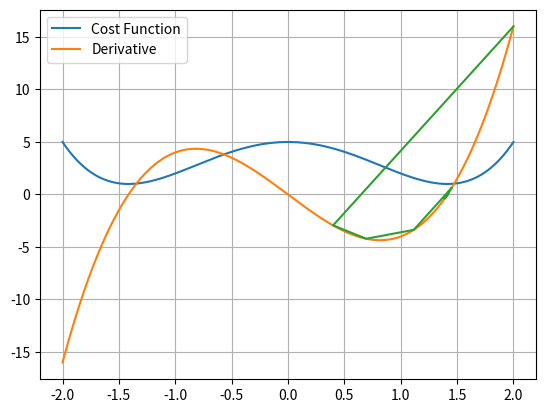

This figure's Python source:
import matplotlib.pyplot as plt
import numpy as np
def gradient_descent(derivative_function,initialguess,multiplier,error):
    listvalues=[]
    listgradient=[]
    for i in range(300):
        prevx = initialguess
        gradient = derivative_function(prevx)
        listvalues = listvalues + [initialguess]
        listgradient = listgradient + [gradient]
        initialguess = prevx - multiplier * gradient
        diff = abs(initialguess - prevx)
        if diff < error:


            return initialguess,listvalues,listgradient,diff




def f(x):
    return x**4 - 4*x**2 + 5
def df(x):
    return 4 * x**3 - 8*x
error=0.00001
ex1=np.linspace(start=-2,stop=2,num=1000)
print(type(ex1))
print(ex1)
plt.grid()

plt.plot(ex1,f(ex1))

plt.plot(ex1,df(ex1))
plt.legend(['Cost Function','Derivative'])

finalvalue,x,y,diff= gradient_descent(df,2,0.1,0.0001)
plt.plot(x,y)
plt.show()




